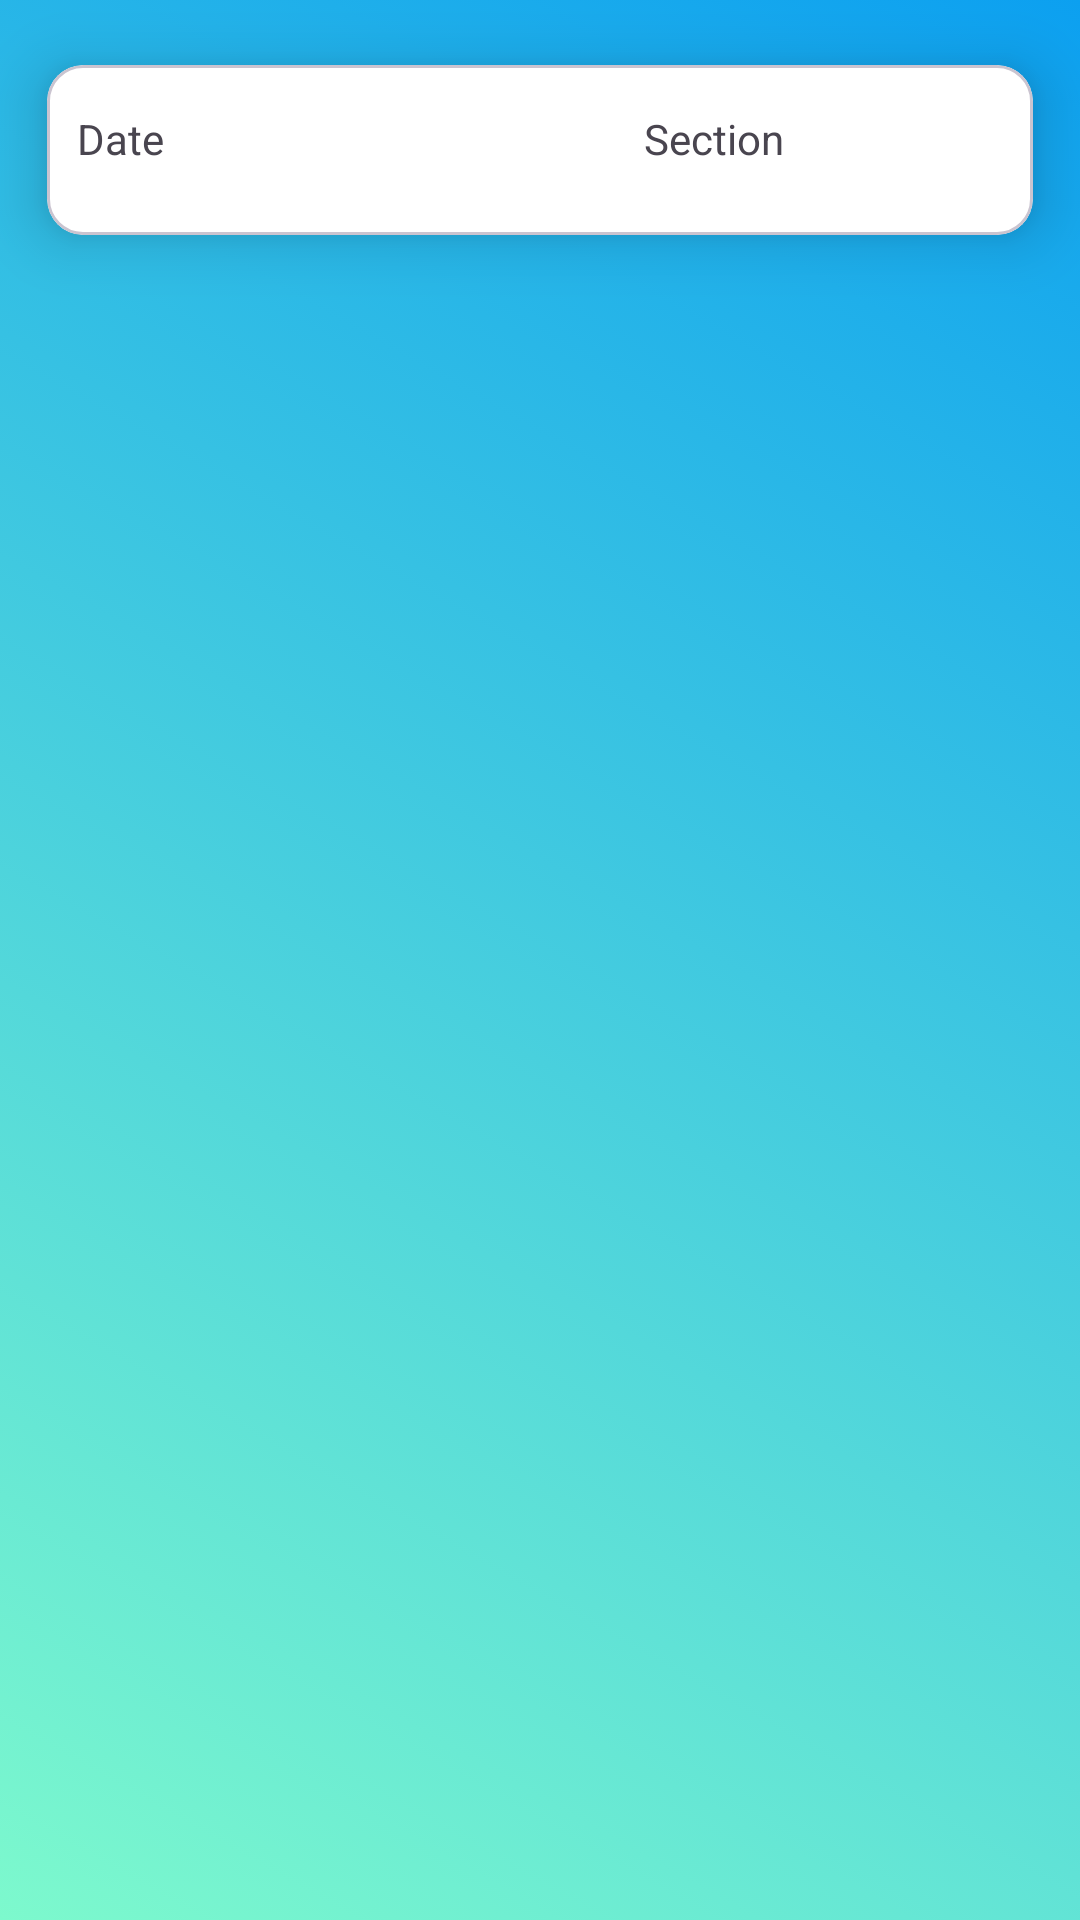

Produce the Android XML layout that renders to this screen, including the resource entries it uses.
<!-- AndroidManifest.xml: application theme Base.Theme.HMSABES -->
<!-- res/layout/complainslayout.xml -->
<?xml version="1.0" encoding="utf-8"?>
<LinearLayout xmlns:android="http://schemas.android.com/apk/res/android"
    xmlns:tools="http://schemas.android.com/tools"
    xmlns:app="http://schemas.android.com/apk/res-auto"
    android:background="@drawable/gradient_bg"
    android:orientation="vertical"
    android:layout_width="match_parent"
    android:layout_height="wrap_content">
    <com.google.android.material.card.MaterialCardView
        android:layout_width="match_parent"
        android:layout_height="100dp"
        app:cardCornerRadius="12dp"
        app:cardElevation="12dp"
        app:cardBackgroundColor="#ffffff"
        app:cardUseCompatPadding="true">
        <LinearLayout
            android:layout_marginTop="15dp"
            android:layout_width="match_parent"
            android:layout_height="wrap_content"
            android:orientation="horizontal"
            android:id="@+id/complainshistoryll"
            >
            <TextView
                android:layout_width="wrap_content"
                android:layout_height="wrap_content"
                android:text="Date"
                android:id="@+id/complainhistorydate"
                android:autoSizeMinTextSize="30sp"
                android:autoSizeMaxTextSize="45sp"
                android:layout_marginStart="10dp"
                android:layout_marginEnd="160dp"
                />

            <TextView
                android:layout_width="wrap_content"
                android:layout_height="wrap_content"
                android:text="Section"
                android:id="@+id/complainhistorysection"
                android:autoSizeMinTextSize="30sp"
                android:autoSizeMaxTextSize="45sp"
                />
        </LinearLayout>
    </com.google.android.material.card.MaterialCardView>
</LinearLayout>
<!-- resources referenced by this layout -->
<resources>
  <!-- drawable gradient_bg (drawable) -->
  <?xml version="1.0" encoding="utf-8"?>
  <selector xmlns:android="http://schemas.android.com/apk/res/android">
  
      <item>
          <shape android:shape="rectangle">
              <gradient
                  android:startColor="#7df9cd"
                  android:endColor="#0CA0F0"
                  android:angle="45"/>
          </shape>
      </item>
  
  </selector>
  <style name="Base.Theme.HMSABES" parent="Theme.Material3.Light.NoActionBar">
       Customize your light theme here.
       <item name="colorPrimary">@color/background</item>
      <item name="colorPrimaryDark">@color/light_blue</item>
  </style>
  <color name="background">#241124</color>
  <color name="light_blue">#5dcad1</color>
</resources>
